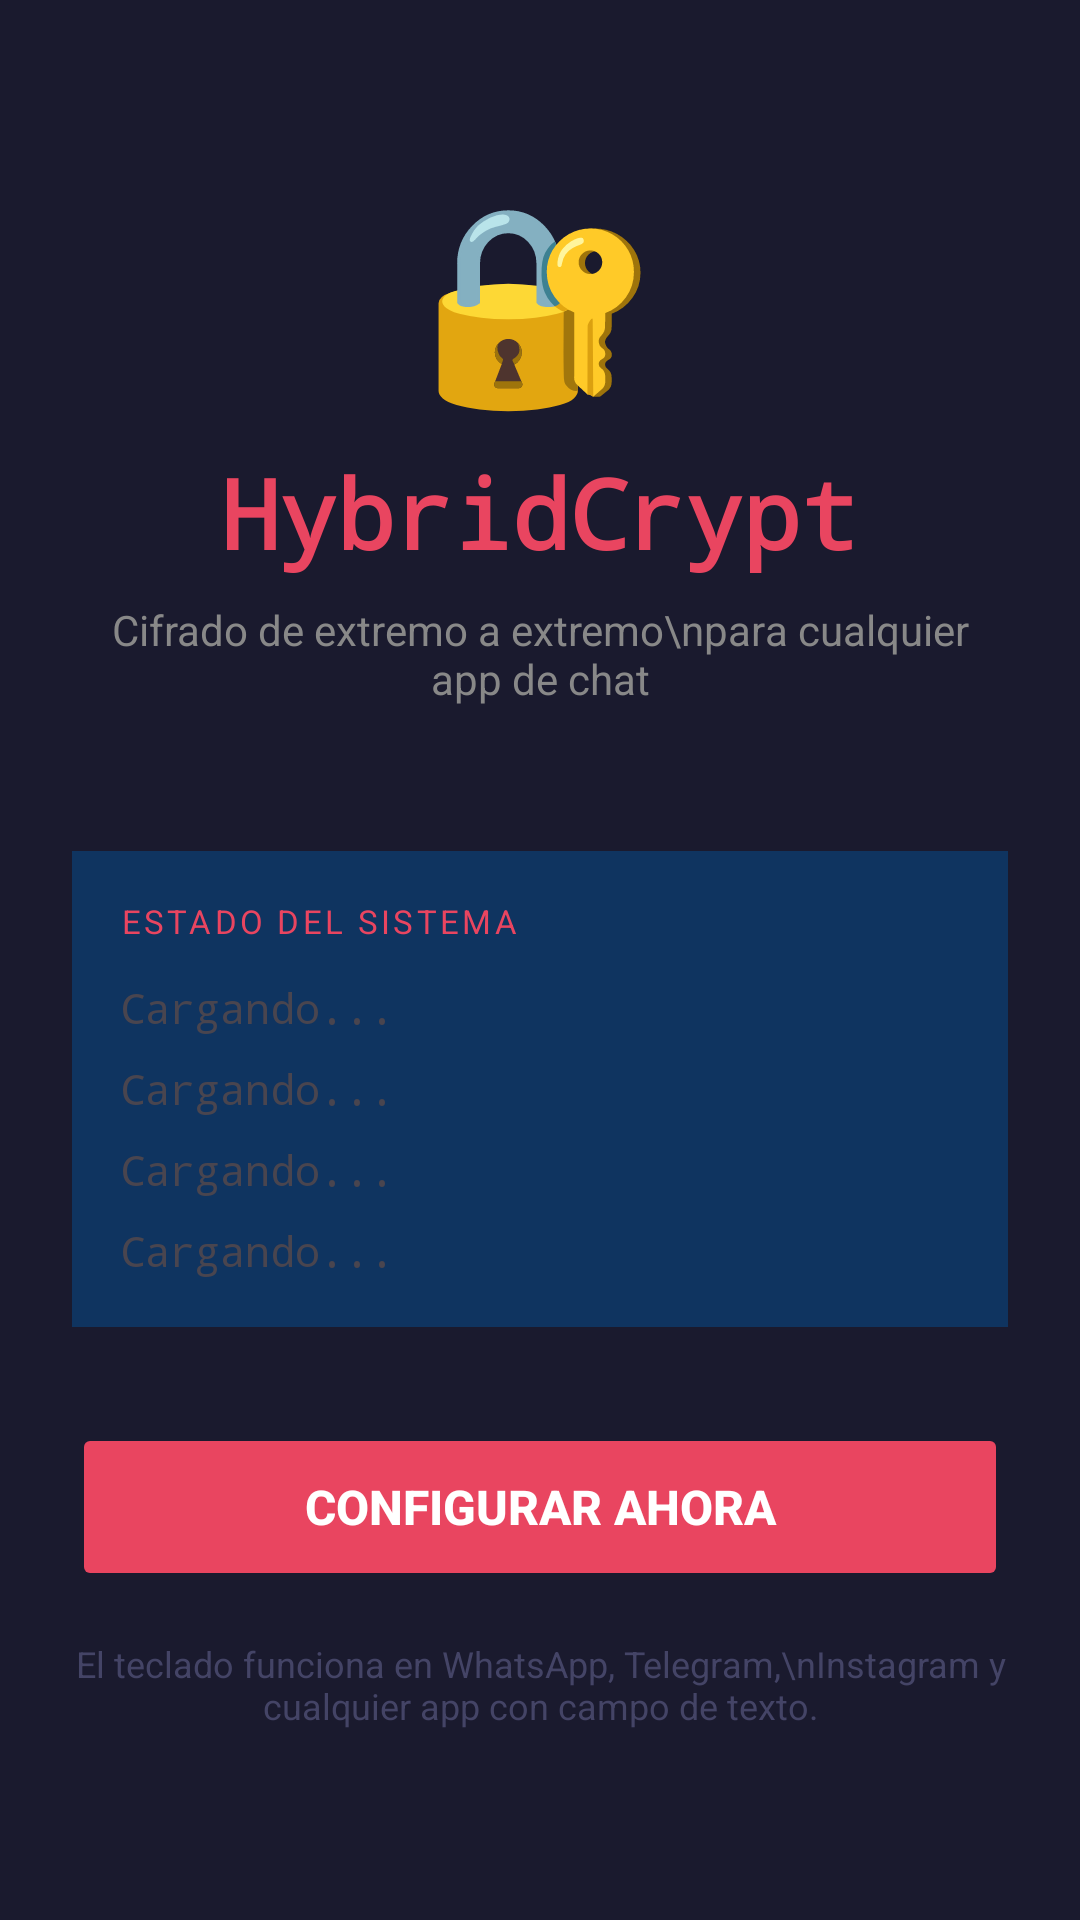

Here is an Android app screen rendered from its layout file. Give the layout XML and the strings, colors and styles it references.
<!-- AndroidManifest.xml: application theme Theme.HybridCrypt -->
<!-- res/layout/activity_main.xml -->
<?xml version="1.0" encoding="utf-8"?>
<LinearLayout
    xmlns:android="http://schemas.android.com/apk/res/android"
    android:layout_width="match_parent"
    android:layout_height="match_parent"
    android:orientation="vertical"
    android:background="#1A1A2E"
    android:padding="24dp"
    android:gravity="center_horizontal">

    
    <TextView
        android:layout_width="wrap_content"
        android:layout_height="wrap_content"
        android:text="🔐"
        android:textSize="64sp"
        android:layout_marginTop="32dp"/>

    <TextView
        android:layout_width="wrap_content"
        android:layout_height="wrap_content"
        android:text="HybridCrypt"
        android:textColor="#E94560"
        android:textSize="32sp"
        android:textStyle="bold"
        android:fontFamily="monospace"
        android:layout_marginTop="8dp"/>

    <TextView
        android:layout_width="wrap_content"
        android:layout_height="wrap_content"
        android:text="Cifrado de extremo a extremo\npara cualquier app de chat"
        android:textColor="#888888"
        android:textSize="14sp"
        android:gravity="center"
        android:layout_marginTop="8dp"
        android:layout_marginBottom="48dp"/>

    
    <LinearLayout
        android:layout_width="match_parent"
        android:layout_height="wrap_content"
        android:orientation="vertical"
        android:background="#0F3460"
        android:padding="16dp"
        android:layout_marginBottom="32dp">

        <TextView
            android:layout_width="match_parent"
            android:layout_height="wrap_content"
            android:text="ESTADO DEL SISTEMA"
            android:textColor="#E94560"
            android:textSize="11sp"
            android:letterSpacing="0.1"
            android:layout_marginBottom="12dp"/>

        <TextView
            android:id="@+id/tv_paso1"
            android:layout_width="match_parent"
            android:layout_height="wrap_content"
            android:text="Cargando..."
            android:textSize="14sp"
            android:fontFamily="monospace"
            android:layout_marginBottom="8dp"/>

        <TextView
            android:id="@+id/tv_paso2"
            android:layout_width="match_parent"
            android:layout_height="wrap_content"
            android:text="Cargando..."
            android:textSize="14sp"
            android:fontFamily="monospace"
            android:layout_marginBottom="8dp"/>

        <TextView
            android:id="@+id/tv_paso3"
            android:layout_width="match_parent"
            android:layout_height="wrap_content"
            android:text="Cargando..."
            android:textSize="14sp"
            android:fontFamily="monospace"
            android:layout_marginBottom="8dp"/>

        <TextView
            android:id="@+id/tv_paso4"
            android:layout_width="match_parent"
            android:layout_height="wrap_content"
            android:text="Cargando..."
            android:textSize="14sp"
            android:fontFamily="monospace"/>

    </LinearLayout>

    
    <Button
        android:id="@+id/btn_ir_ajustes"
        android:layout_width="match_parent"
        android:layout_height="56dp"
        android:text="Configurar ahora"
        android:textColor="#FFFFFF"
        android:textSize="16sp"
        android:textStyle="bold"
        android:backgroundTint="#E94560"
        android:stateListAnimator="@null"/>

    <TextView
        android:layout_width="match_parent"
        android:layout_height="wrap_content"
        android:text="El teclado funciona en WhatsApp, Telegram,\nInstagram y cualquier app con campo de texto."
        android:textColor="#444466"
        android:textSize="12sp"
        android:gravity="center"
        android:layout_marginTop="16dp"/>

</LinearLayout>
<!-- resources referenced by this layout -->
<resources>
  <style name="Theme.HybridCrypt" parent="Base.Theme.HybridCrypt" />
  <style name="Base.Theme.HybridCrypt" parent="Theme.Material3.DayNight.NoActionBar">
          
          
      </style>
</resources>
